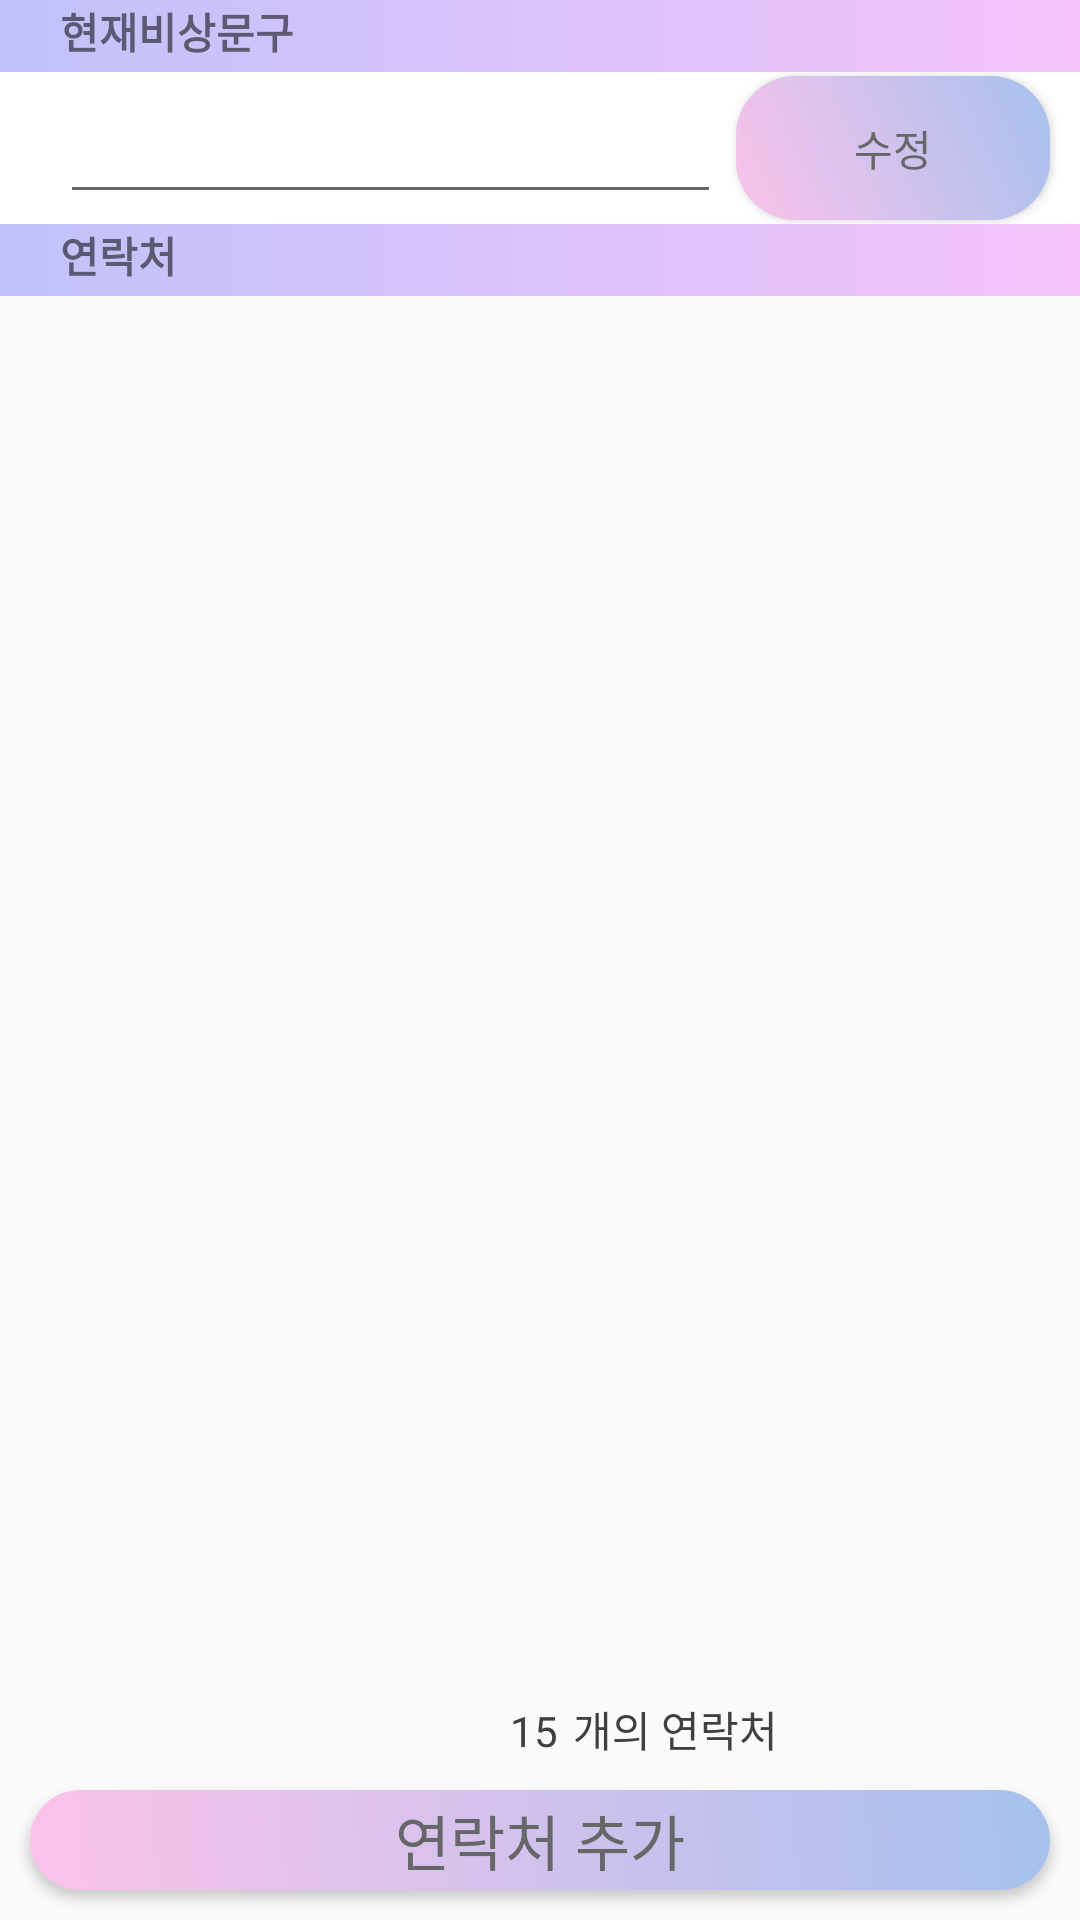

Android layout source for this screen:
<!-- AndroidManifest.xml: application theme Theme.SnowEx01 -->
<!-- res/layout/activity_plist.xml -->
<?xml version="1.0" encoding="utf-8"?>
<LinearLayout xmlns:android="http://schemas.android.com/apk/res/android"
    xmlns:app="http://schemas.android.com/apk/res-auto"
    xmlns:tools="http://schemas.android.com/tools"
    android:layout_width="match_parent"
    android:layout_height="match_parent"
    android:orientation="vertical"
    tools:context=".PListActivity">

    <LinearLayout
        android:id="@+id/linearLayout2"
        android:layout_width="match_parent"
        android:layout_height="match_parent"
        android:layout_weight="19"
        android:background="#FFFFFF"
        android:orientation="vertical">
        <LinearLayout
            android:layout_width="match_parent"
            android:layout_height="wrap_content"
            android:background="@drawable/background2">
            <TextView
                android:layout_width="wrap_content"
                android:layout_height="24dp"
                android:layout_marginLeft="20dp"
                android:text="현재비상문구"
                android:textStyle="bold" />
        </LinearLayout>

        <LinearLayout
            android:layout_width="match_parent"
            android:layout_height="match_parent"
            android:gravity="center"
            android:orientation="horizontal">
            <EditText
                android:id="@+id/tvEmer"
                android:layout_width="wrap_content"
                android:layout_height="wrap_content"
                android:layout_marginLeft="20dp"
                android:layout_marginRight="5dp"
                android:layout_weight="60"
                android:textSize="20dp" />
            <Button
                android:id="@+id/BtnModf"
                android:layout_width="wrap_content"
                android:layout_height="wrap_content"
                android:layout_marginRight="10dp"
                android:layout_weight="5"
                android:textColor="#666768"
                android:background="@drawable/custom_btn1"
                android:text="수정" />
        </LinearLayout>
    </LinearLayout>

    <LinearLayout
        android:layout_width="match_parent"
        android:layout_height="match_parent"
        android:orientation="vertical"
        android:layout_weight="5">
        <LinearLayout
            android:layout_width="match_parent"
            android:layout_height="wrap_content"
            android:background="@drawable/background2">
            <TextView
                android:layout_width="wrap_content"
                android:layout_height="24dp"
                android:layout_marginLeft="20dp"
                android:text="연락처"
                android:textStyle="bold" />
        </LinearLayout>
        <ListView
            android:id="@+id/listView1"
            android:layout_width="match_parent"
            android:layout_height="match_parent"
            android:scrollbarFadeDuration="0"
            android:scrollbarSize="5dp"
            android:scrollbars="vertical">
        </ListView>
    </LinearLayout>

    <LinearLayout
        android:layout_width="match_parent"
        android:layout_height="match_parent"
        android:layout_weight="19"
        android:orientation="vertical">
        <LinearLayout
            android:layout_width="match_parent"
            android:layout_height="wrap_content"
            android:orientation="horizontal">
            <TextView
                android:id="@+id/aCount"
                android:layout_width="wrap_content"
                android:layout_height="wrap_content"
                android:text="15"
                android:textColor="#404040"
                android:layout_marginLeft="170dp"/>
            <TextView
                android:layout_width="wrap_content"
                android:layout_height="wrap_content"
                android:layout_marginLeft="5dp"
                android:text="개의 연락처"
                android:textColor="#404040"/>
        </LinearLayout>
        <Button
            android:id="@+id/btnAdd"
            android:layout_width="match_parent"
            android:layout_height="wrap_content"
            android:layout_margin="10dp"
            android:gravity="center"
            android:textColor="#666768"
            android:background="@drawable/custom_btn1"
            android:text="연락처 추가"
            android:textSize="20dp"/>
    </LinearLayout>
</LinearLayout>
<!-- resources referenced by this layout -->
<resources>
  <!-- drawable background2 (drawable) -->
  <?xml version="1.0" encoding="utf-8"?>
  <selector xmlns:android="http://schemas.android.com/apk/res/android">
      <item>
          <shape>
              <gradient
                  android:angle="180"
                  android:startColor="#F5C2FB"
                  android:endColor="#C1C2FA"
                  android:type="linear"/>
          </shape>
      </item>
  </selector>
  <!-- drawable custom_btn1 (drawable) -->
  <?xml version="1.0" encoding="utf-8"?>
  <shape xmlns:android="http://schemas.android.com/apk/res/android">
      <corners android:radius="20sp"/>
      <gradient
          android:angle="45"
          android:startColor="#fbc2eb"
          android:endColor="#a6c1ee"
          android:type="linear"/>
  </shape>
  <style name="Theme.SnowEx01" parent="Theme.AppCompat.Light.NoActionBar" />
</resources>
